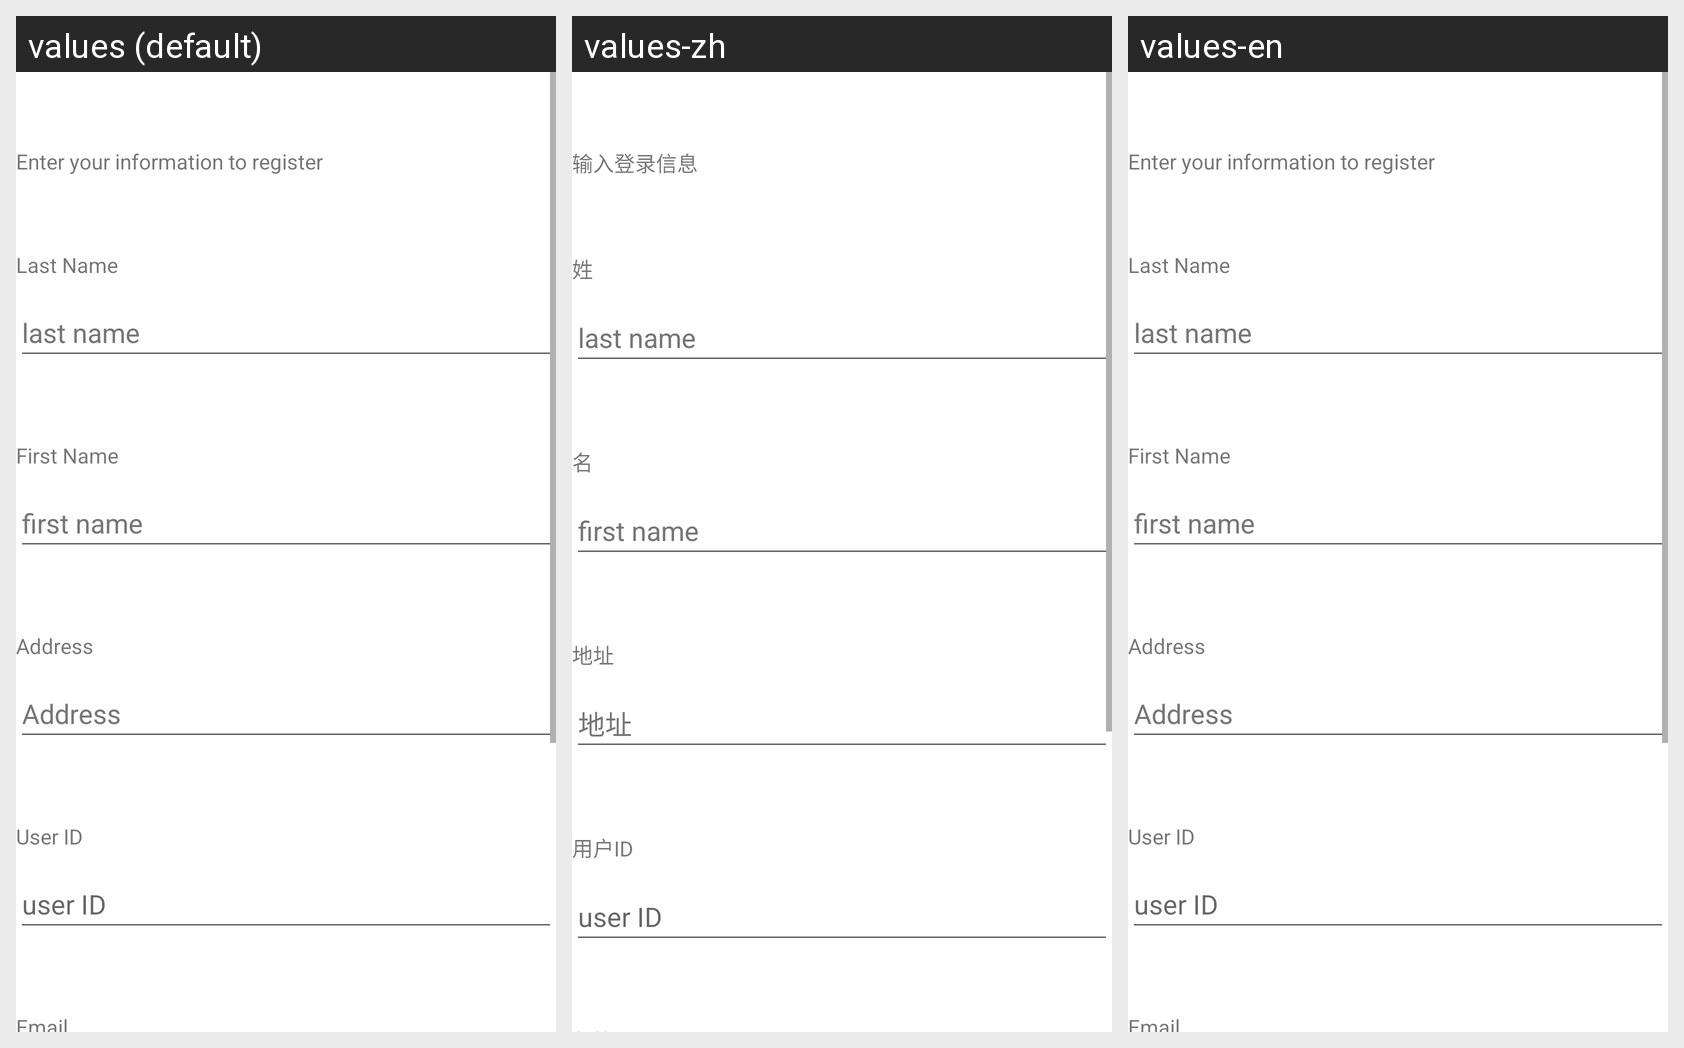

The Android screen above is rendered under several locales of the same app. Produce the string resources it draws, with the default and per-locale values.
Android screen res/layout/activity_register.xml rendered under 3 locales, left to right: values (default), values-zh, values-en. Device: Nexus 5 (rendered at 1080×1920; each locale shown at half size, 540×960, under a caption strip naming it); theme Theme.Momento.NoActionBar.
Strings drawn on this screen, with the default value and each locale's value (text and hints the layout hard-codes, and strings that could not be matched under every locale, appear in the picture but are not listed):

enter_your_information_to_register
  values: Enter your information to register
  values-zh: 输入登录信息
  values-en: Enter your information to register

last_name
  values: Last Name
  values-zh: 姓
  values-en: Last Name

first_name
  values: First Name
  values-zh: 名
  values-en: First Name

address
  values: Address
  values-zh: 地址
  values-en: Address

user_id
  values: User ID
  values-zh: 用户ID
  values-en: User ID
